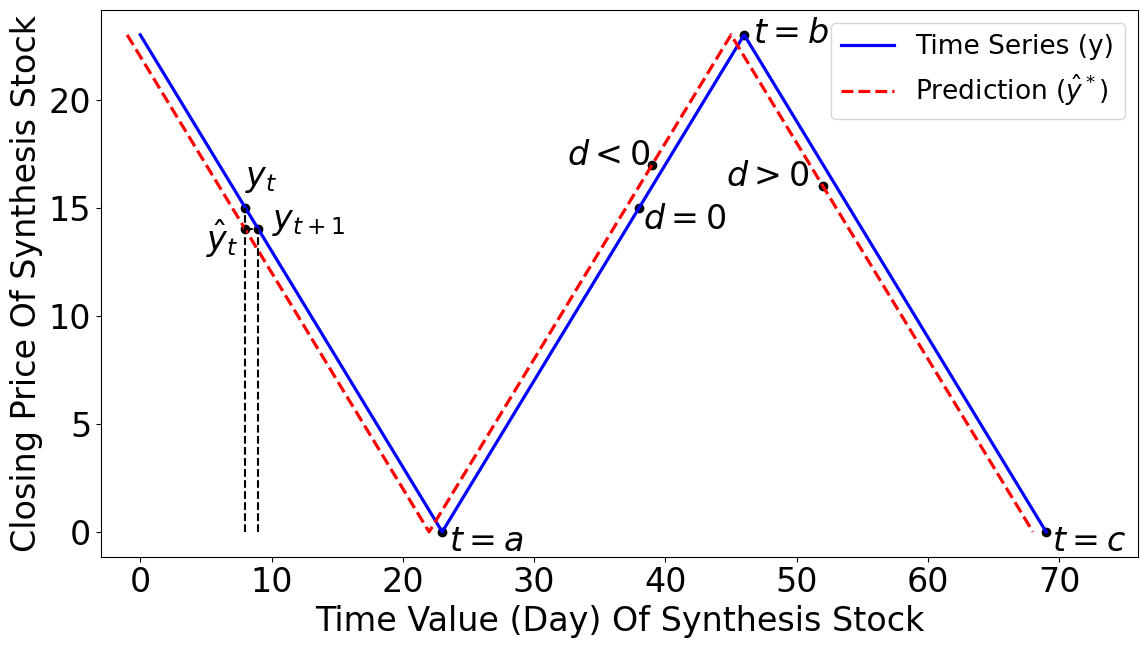
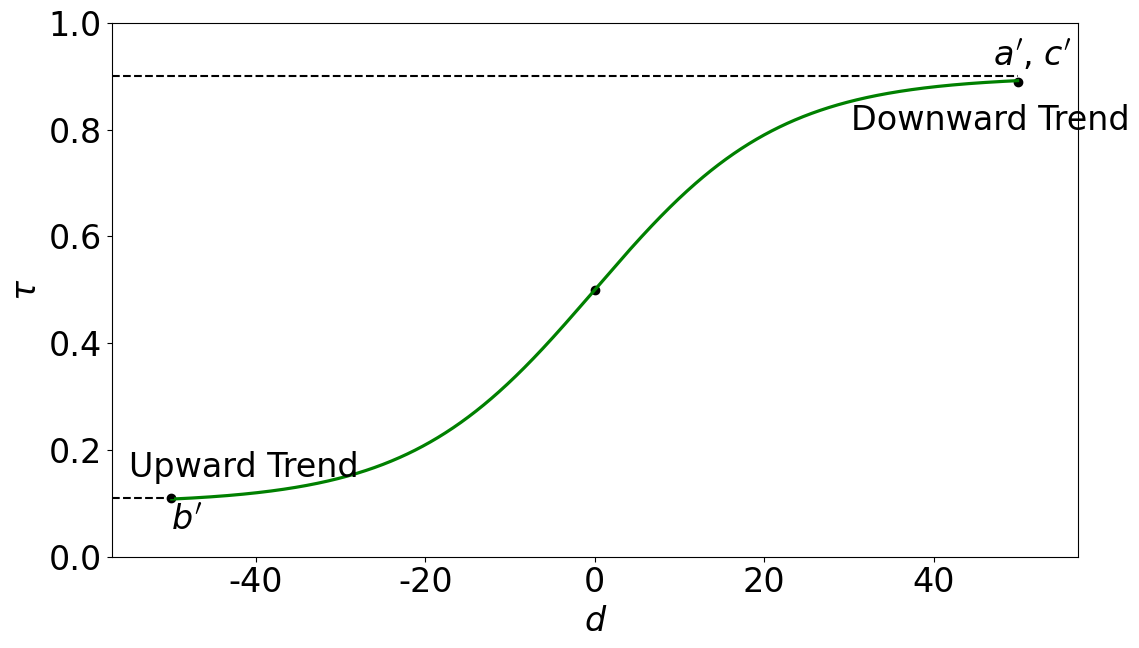
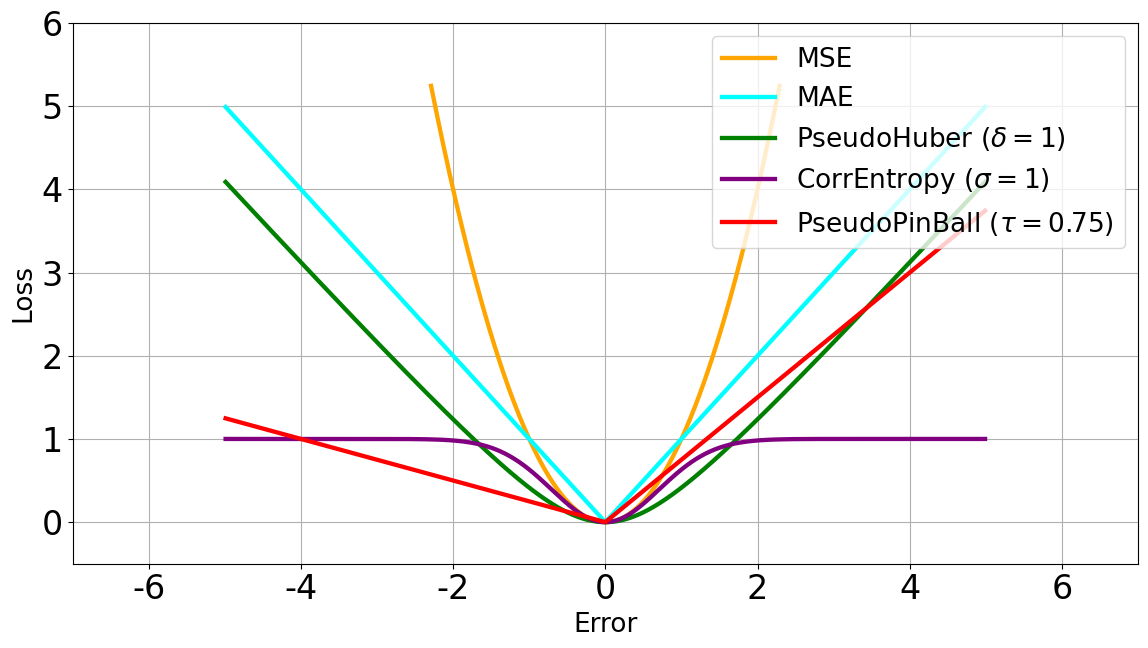

These figures' Python source, in order:
import numpy as np
import matplotlib.pyplot as plt

Y = np.tile(np.abs(np.arange(-23, 23)), 5)
Y = Y[:70]

X = list(range(len(Y)))
X_2 = np.subtract(X , 1)


plt.rcParams.update({"font.size": 24, "font.family": "Times New Roman"})
##plt.figure(figsize = (19, 4))
plt.figure(figsize = (12, 7))
##plt.subplot(1, 3, 1)

plt.gca().set_xlim([-3, 76])
plt.plot(X, Y, color = "blue", linewidth = 2.3, label = "Time Series (y)")
plt.plot(X_2, Y, color = "red", linewidth = 2.3, label = r"Prediction ($\hat{y}^*$)", linestyle = "--")
plt.legend(fontsize = 19, loc = 1)
##plt.grid()
plt.xlabel("Time Value (Day) Of Synthesis Stock")
plt.ylabel("Closing Price Of Synthesis Stock")

X_Scatter = [8, 8, 9, 38, 39, 52, 23, 46, 69]
Y_Scatter = [15, 14, 14, 15, 17, 16, 0, 23, 0]
plt.scatter(X_Scatter, Y_Scatter, c = "#000000")

Label_X = [8, 5, 10, 38.3, 32.5, 44.6, 23.5, 46.69, 69.46]
Label_Y = [16, 13, 14, 14, 17, 16, -0.89, 22.61, -0.89]
Label_Scatter = [r"$y_t$", r"$\hat{y}_t$", r"$y_{t+1}$", r"$d=0$", r"$d<0$", r"$d>0$"
                              , r"$t=a$", r"$t=b$", r"$t=c$"]
for i in range(len(Label_X)):
  plt.text(Label_X[i], Label_Y[i], Label_Scatter[i])

plt.vlines(8, 0, 15, linestyle = "--", color = "black")
plt.vlines(9, 0, 14, linestyle = "--", color = "black")
plt.hlines(14, 8, 9, linestyle = "--", color = "black")

plt.tight_layout()
plt.savefig("./Taw_Explanation_1_TimeSeries.png")

#####plt.show()
plt.figure(figsize = (12, 7))
##plt.subplot(1, 3, 2)

X = np.arange(-499, 500) * 0.1
Y = np.tanh(0.046 * X) / 2.5
Y= np.add(Y, 0.5)
plt.gca().set_ylim([0, 1])
plt.gca().set_xlim([-57, 57])
plt.plot(X, Y, color = "green", linewidth = 2.3, label = "Taw + Prior Knowledge")
#plt.legend(fontsize = 11, loc = 4)
##plt.grid()
plt.xlabel("d", style = "italic")
plt.ylabel(r"$\tau$") # "Taw"

#plt.hlines(0, -51, 53, "black")
#plt.vlines(0, 0, 1, "black")

plt.text(30.23, 0.80, "Downward Trend")
plt.text(-55, 0.15, "Upward Trend")
plt.scatter(0, 0.5, c= "#000000")
plt.hlines(0.11, -57, -49.7, linestyle = "--", color = "black")
plt.hlines(0.9, -57, 50, linestyle = "--", color = "black")

plt.scatter([-50, 50], [0.11, 0.89], c = "#000000")
plt.text(-50, 0.05, r"$b'$")
plt.text(47, 0.92, r"$a'$, $c'$")

plt.tight_layout()
plt.savefig("./Taw_Explanation_2_PriorTaw.png")
#####plt.show()


def CorrEntropy(X, Sigma = 1):
  return np.subtract(1, np.exp(-(X ** 2)/(Sigma ** 2)))

def PseudoHuber(X, Delta = 1):
  return np.multiply((Delta ** 2), np.subtract(np.sqrt(np.add(1, (X/Delta) ** 2)), 1))

def PinBall(x, Tau = 0.5): 
  return np.add(np.multiply(np.array(x>=0).astype(np.int8), np.multiply(x, Tau)), np.multiply(np.array(x<0).astype(np.int8), np.multiply(x, (Tau - 1))))


plt.figure(figsize = (12, 7))
plt.rcParams.update({"font.size": 24, "font.family": "Times New Roman"})
##plt.subplot(1, 3, 3)

X = np.arange(-499, 500) * 0.01
X_MSE = np.arange(-229, 230) * 0.01
Y_MSE = np.abs(np.power(X_MSE , 2))
Y_MAE = np.abs(X)
#Y_PseudoHuber = np.multiply((1 ** 2), np.subtract(np.sqrt(np.add(1, (X / 1.0) ** 2)), 1))
Y_PseudoHuber = PseudoHuber(X, 1)
#Y_CorrEntropy = np.subtract(1, np.exp( np.divide( (-1 * np.abs(np.power(X , 2))), 2 * (1 ** 2))))
Y_CorrEntropy = CorrEntropy(X, 1)
#Y_PinBall = np.add(np.multiply(np.array(X >= 0).astype(np.int8), np.multiply(X, 0.75)), np.multiply(np.array(X < 0).astype(np.int8), np.multiply(X, (0.75 - 1))))
Y_PinBall = PinBall(X, 0.75)


plt.gca().set_xlim([-7, 7])
plt.gca().set_ylim([-0.5, 6])

plt.plot(X_MSE, Y_MSE, label = r"MSE", color = "orange", linewidth = 3.1)
plt.plot(X, Y_MAE, label = r"MAE", color = "cyan", linewidth = 3.1)
plt.plot(X, Y_PseudoHuber, label = r"PseudoHuber ($\delta = 1$)", color = "green", linewidth = 3.1)
plt.plot(X, Y_CorrEntropy, label = r"CorrEntropy ($\sigma = 1$)", color = "purple", linewidth = 3.1)
plt.plot(X, Y_PinBall, label = r"PseudoPinBall ($\tau = 0.75$)", color = "red", linewidth = 3.1)

#plt.legend(fontsize = 19, loc = 9)
plt.legend(fontsize = 19, loc = 1)
plt.grid()
plt.xlabel("Error", fontsize = 19)
plt.ylabel("Loss", fontsize = 19)

plt.tight_layout()
plt.savefig("./Taw_Explanation_3_Losess.png")
plt.show()
##plt.savefig("./Taw_Explanation.png")
